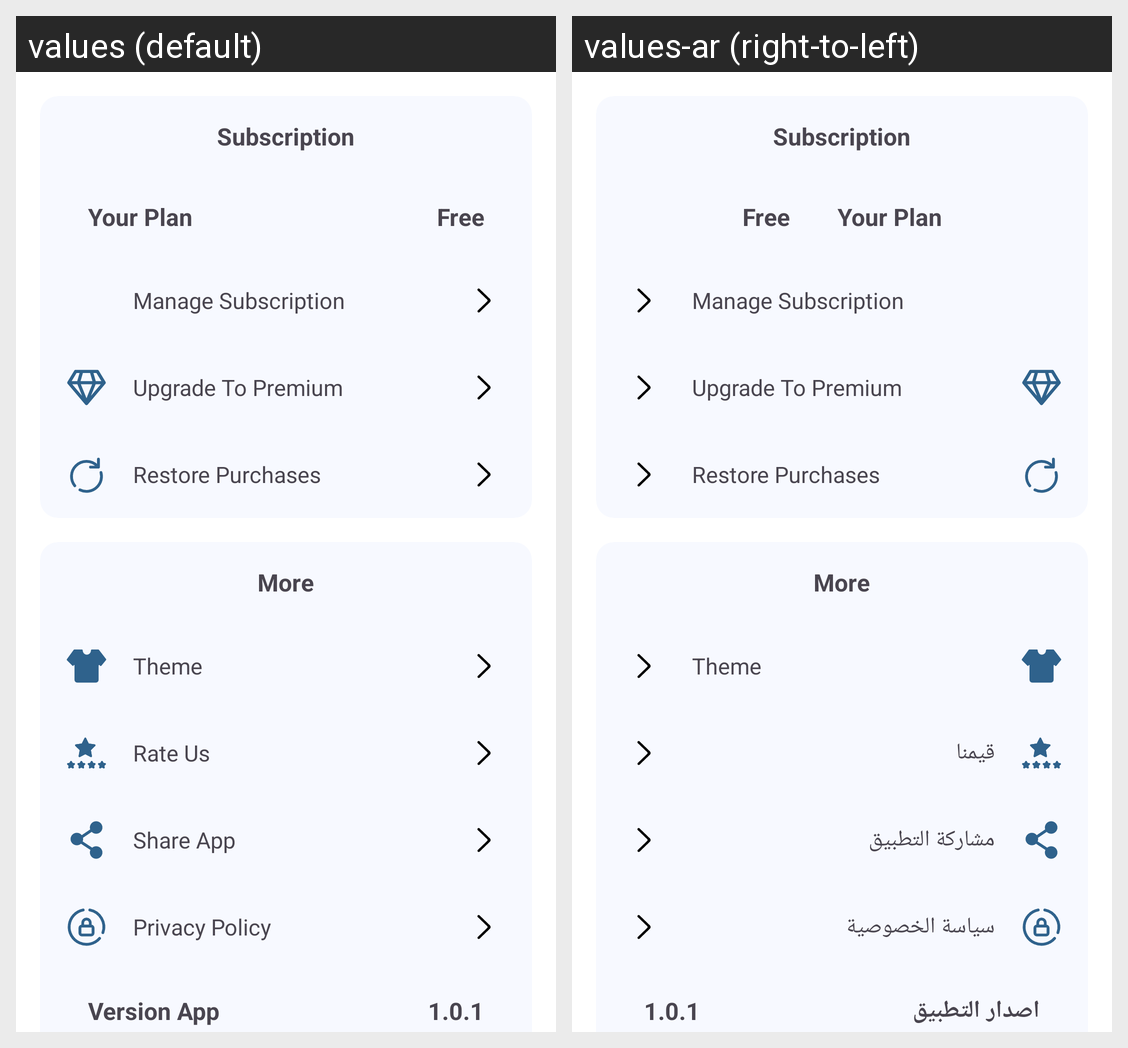

Locale-by-locale string values for the Android screen shown in this grid:
Android screen res/layout/fragment_setting.xml rendered under 2 locales, left to right: values (default), values-ar (right-to-left). Device: Nexus 5 (rendered at 1080×1920; each locale shown at half size, 540×960, under a caption strip naming it); theme Theme.InternetCheck.
Strings drawn on this screen, with the default value and each locale's value (text and hints the layout hard-codes, and strings that could not be matched under every locale, appear in the picture but are not listed):

subscription
  values: Subscription
  values-ar: Subscription  [not translated; the default value is used]

manage_subscription
  values: Manage Subscription
  values-ar: Manage Subscription  [not translated; the default value is used]

Theme
  values: Theme
  values-ar: Theme  [not translated; the default value is used]

rate_us
  values: Rate Us
  values-ar: قيمنا

ShareApp
  values: Share App
  values-ar: مشاركة التطبيق

PrivacyPolicy
  values: Privacy Policy
  values-ar: سياسة الخصوصية

VersionApp
  values: Version App
  values-ar: اصدار التطبيق
